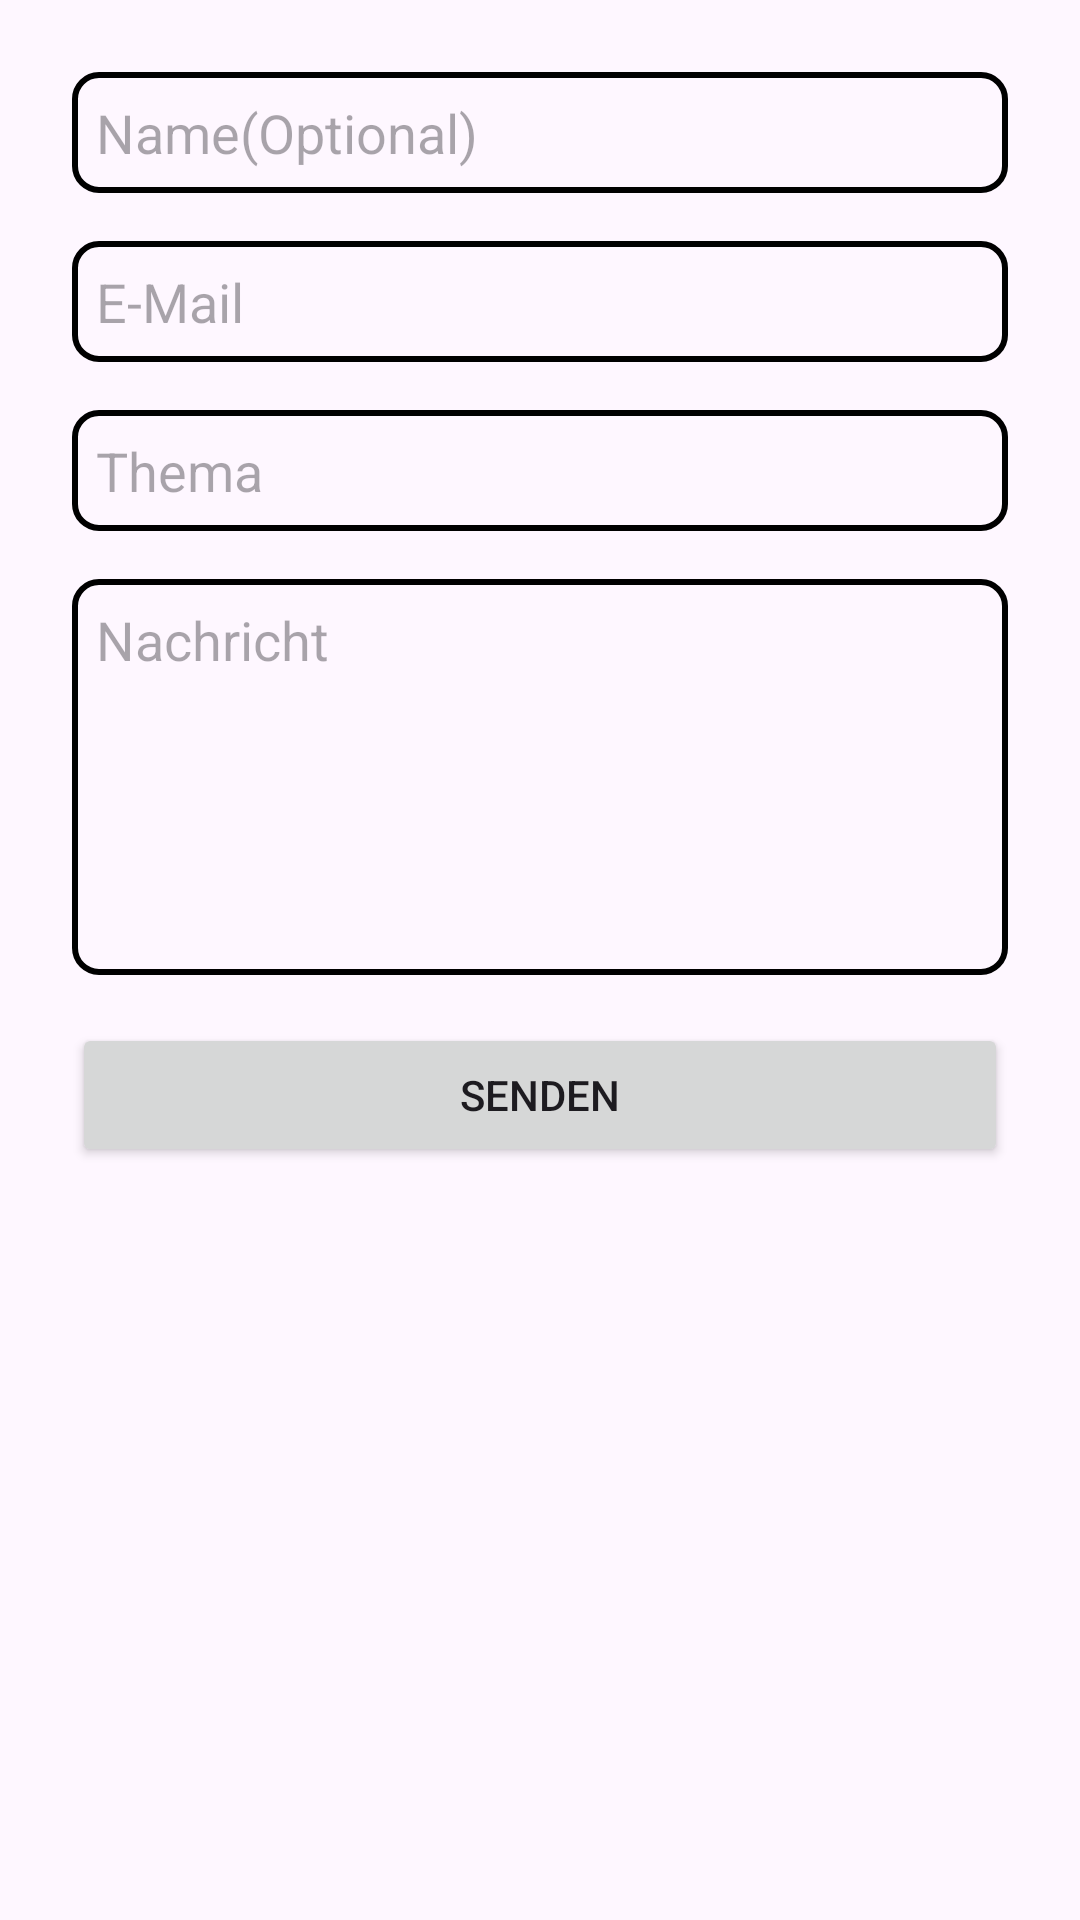

The Android layout XML behind this screen, and the referenced resources:
<!-- AndroidManifest.xml: application theme Theme.CloudDeclutter -->
<!-- res/layout/fragment_contact.xml -->
<?xml version="1.0" encoding="utf-8"?>
<androidx.constraintlayout.widget.ConstraintLayout xmlns:android="http://schemas.android.com/apk/res/android"
    xmlns:app="http://schemas.android.com/apk/res-auto"
    xmlns:tools="http://schemas.android.com/tools"
    android:layout_width="match_parent"
    android:layout_height="match_parent">

    <LinearLayout
        android:id="@+id/linearLayout"
        android:layout_width="match_parent"
        android:layout_height="0dp"
        android:orientation="vertical"
        android:padding="24dp"
        app:layout_constraintBottom_toBottomOf="parent"
        app:layout_constraintTop_toTopOf="parent"
        tools:layout_editor_absoluteX="-16dp">

        <EditText
            android:id="@+id/editTextText2"
            android:layout_width="match_parent"
            android:layout_height="wrap_content"
            android:background="@drawable/textfield_border"
            android:ems="10"
            android:hint="@string/faqName"
            android:imeOptions="actionNext"
            android:inputType="text" />

        <Space
            android:layout_width="match_parent"
            android:layout_height="16dp" />

        <EditText
            android:id="@+id/editTextTextEmailAddress"
            android:layout_width="match_parent"
            android:layout_height="wrap_content"
            android:background="@drawable/textfield_border"
            android:ems="10"
            android:hint="@string/faqEmail"
            android:imeOptions="actionNext"
            android:inputType="textEmailAddress" />

        <Space
            android:layout_width="match_parent"
            android:layout_height="16dp" />

        <EditText
            android:id="@+id/editTextText3"
            android:layout_width="match_parent"
            android:layout_height="wrap_content"
            android:background="@drawable/textfield_border"
            android:ems="10"
            android:hint="@string/faqSubject"
            android:imeOptions="actionNext"
            android:inputType="text" />

        <Space
            android:layout_width="match_parent"
            android:layout_height="16dp" />

        <EditText
            android:id="@+id/editTextText4"
            android:layout_width="match_parent"
            android:layout_height="wrap_content"
            android:background="@drawable/textfield_border"
            android:ems="10"
            android:gravity="start"
            android:hint="@string/faqText"
            android:imeOptions="actionSend"
            android:inputType="text"
            android:minHeight="64pt" />

        <Space
            android:layout_width="match_parent"
            android:layout_height="16dp" />

        <Button
            android:id="@+id/btFaqContactSend"
            android:layout_width="match_parent"
            android:layout_height="wrap_content"
            android:text="@string/faqSend" />
    </LinearLayout>

</androidx.constraintlayout.widget.ConstraintLayout>
<!-- resources referenced by this layout -->
<resources>
  <!-- drawable textfield_border (drawable) -->
  <?xml version="1.0" encoding="utf-8"?>
  <shape xmlns:android="http://schemas.android.com/apk/res/android">
  
  
      <stroke
          android:width="2dp"
          android:color="@color/black" />
  
      <corners android:radius="8dp" />
  
      <padding
          android:left="8dp"
          android:right="8dp"
          android:top="8dp"
          android:bottom="8dp" />
  </shape>
  <string name="faqEmail">E-Mail</string>
  <string name="faqName">Name(Optional)</string>
  <string name="faqSend">Senden</string>
  <string name="faqSubject">Thema</string>
  <string name="faqText">Nachricht</string>
  <style name="Theme.CloudDeclutter" parent="Base.Theme.CloudDeclutter" />
  <color name="black">#FF000000</color>
  <style name="Base.Theme.CloudDeclutter" parent="Theme.Material3.DayNight.NoActionBar">
          
          <item name="colorPrimary">@color/koenigsblau</item>
      </style>
  <color name="koenigsblau">#5271ff</color>
</resources>
